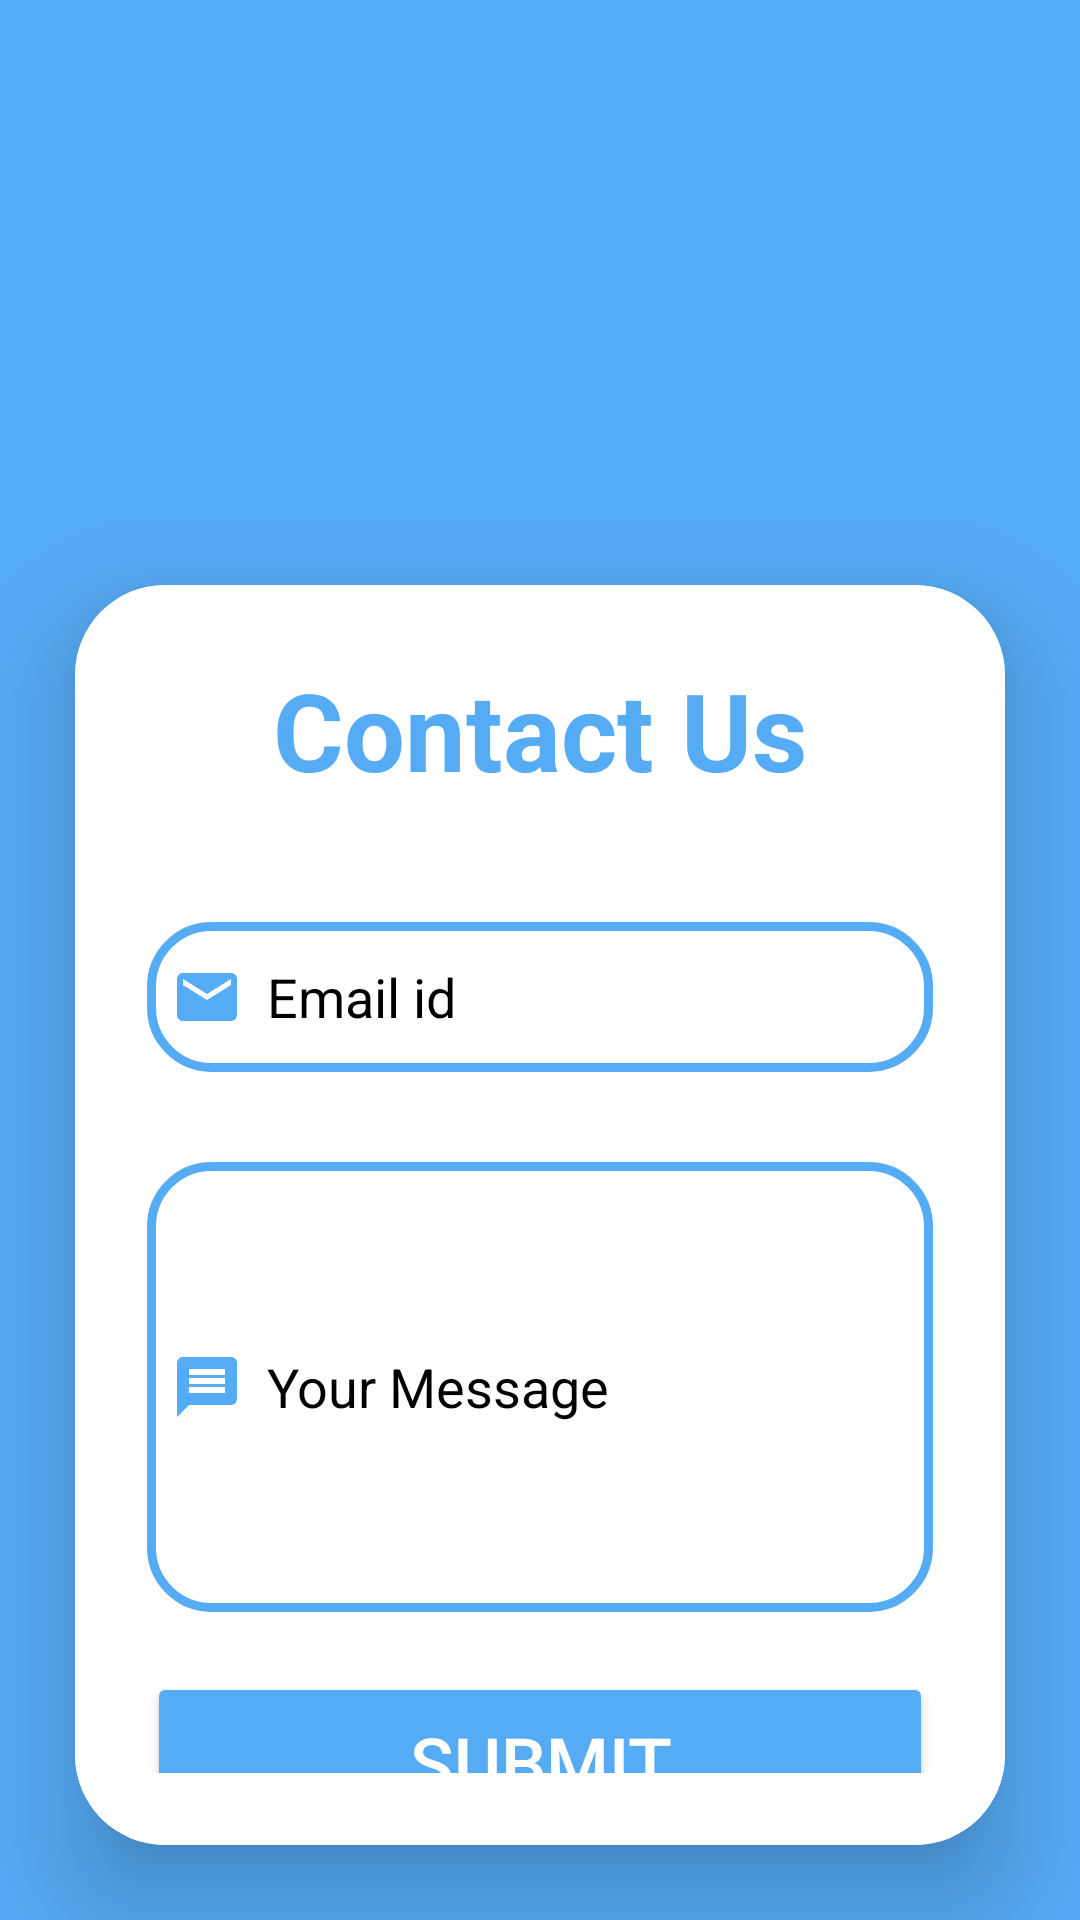

The Android layout XML behind this screen, and the referenced resources:
<!-- AndroidManifest.xml: application theme Theme.AndroidMinorProject -->
<!-- res/layout/activity_contactus.xml -->
<?xml version="1.0" encoding="utf-8"?>
<RelativeLayout xmlns:android="http://schemas.android.com/apk/res/android"
    xmlns:app="http://schemas.android.com/apk/res-auto"
    xmlns:tools="http://schemas.android.com/tools"
    android:layout_width="match_parent"
    android:layout_height="match_parent"
    tools:context=".Contactus">

    <LinearLayout
        android:layout_width="match_parent"
        android:layout_height="match_parent"
        android:background="@color/lb"
        android:orientation="vertical">

        <Space
            android:layout_width="match_parent"
            android:layout_height="170dp" />

        <androidx.cardview.widget.CardView
            android:layout_width="match_parent"
            android:layout_height="wrap_content"
            android:layout_margin="25dp"
            android:background="@color/white"
            app:cardCornerRadius="30dp"
            app:cardElevation="20dp">

            <LinearLayout
                android:layout_width="match_parent"
                android:layout_height="wrap_content"
                android:orientation="vertical"
                android:background="@color/white"
                android:layout_gravity="center_horizontal"
                android:padding="24dp">

                <TextView
                    android:layout_width="match_parent"
                    android:layout_height="wrap_content"
                    android:text="Contact Us"
                    android:textAlignment="center"
                    android:textSize="36dp"
                    android:textColor="@color/lb"
                    android:textStyle="bold"/>

                <EditText
                    android:id="@+id/email_ul"
                    android:layout_width="match_parent"
                    android:layout_height="50dp"
                    android:layout_marginTop="40dp"
                    android:background="@drawable/custom_edittext"
                    android:drawableLeft="@drawable/baseline_email_24"
                    android:drawablePadding="8dp"
                    android:hint="Email id"
                    android:inputType="textEmailAddress"
                    android:textColor="@color/black"
                    android:padding="8dp"
                    android:textColorHint="@color/black" />

                <EditText
                    android:id="@+id/message_contact_us"
                    android:layout_width="match_parent"
                    android:layout_height="150dp"
                    android:layout_marginTop="30dp"
                    android:background="@drawable/custom_edittext"
                    android:drawableLeft="@drawable/baseline_message_24"
                    android:drawablePadding="8dp"
                    android:hint="Your Message"
                    android:inputType="textMultiLine|textCapSentences"
                    android:lines="5"
                    android:maxLines="10"
                    android:scrollbars="vertical"
                    android:padding="8dp"
                    android:textColor="@color/black"
                    android:textColorHint="@color/black" />



                <Button
                    android:id="@+id/login_u"
                    android:layout_width="match_parent"
                    android:layout_height="60dp"
                    android:layout_marginTop="20dp"
                    android:backgroundTint="@color/lb"
                    android:text="Submit"
                    android:textColor="@color/white"
                    android:textSize="24sp"
                    app:cornerRadius="20dp" />

            </LinearLayout>

        </androidx.cardview.widget.CardView>

    </LinearLayout>

</RelativeLayout>
<!-- resources referenced by this layout -->
<resources>
  <color name="black">#000000</color>
  <color name="lb">#56abf5</color>
  <color name="white">#FFFFFFFF</color>
  <!-- drawable baseline_email_24 (drawable) -->
  <vector android:height="24dp" android:tint="@color/lb"
      android:viewportHeight="24" android:viewportWidth="24"
      android:width="24dp" xmlns:android="http://schemas.android.com/apk/res/android">
      <path android:fillColor="@android:color/white" android:pathData="M20,4L4,4c-1.1,0 -1.99,0.9 -1.99,2L2,18c0,1.1 0.9,2 2,2h16c1.1,0 2,-0.9 2,-2L22,6c0,-1.1 -0.9,-2 -2,-2zM20,8l-8,5 -8,-5L4,6l8,5 8,-5v2z"/>
  </vector>
  <!-- drawable baseline_message_24 (drawable) -->
  <vector android:autoMirrored="true" android:height="24dp"
      android:tint="@color/lb" android:viewportHeight="24"
      android:viewportWidth="24" android:width="24dp" xmlns:android="http://schemas.android.com/apk/res/android">
      <path android:fillColor="@android:color/white" android:pathData="M20,2L4,2c-1.1,0 -1.99,0.9 -1.99,2L2,22l4,-4h14c1.1,0 2,-0.9 2,-2L22,4c0,-1.1 -0.9,-2 -2,-2zM18,14L6,14v-2h12v2zM18,11L6,11L6,9h12v2zM18,8L6,8L6,6h12v2z"/>
  </vector>
  <!-- drawable custom_edittext (drawable) -->
  <?xml version="1.0" encoding="utf-8"?>
  <shape xmlns:android="http://schemas.android.com/apk/res/android"
          android:shape="rectangle">
  
      <stroke
          android:width="3dp"
          android:color="@color/lb"/>
      <corners
          android:radius="20dp"/>
  </shape>
  <style name="Theme.AndroidMinorProject" parent="Base.Theme.AndroidMinorProject">
      </style>
  <style name="Base.Theme.AndroidMinorProject" parent="Theme.Material3.DayNight.NoActionBar">
          
  
          <item name="colorPrimary">@color/lb</item>
      </style>
</resources>
